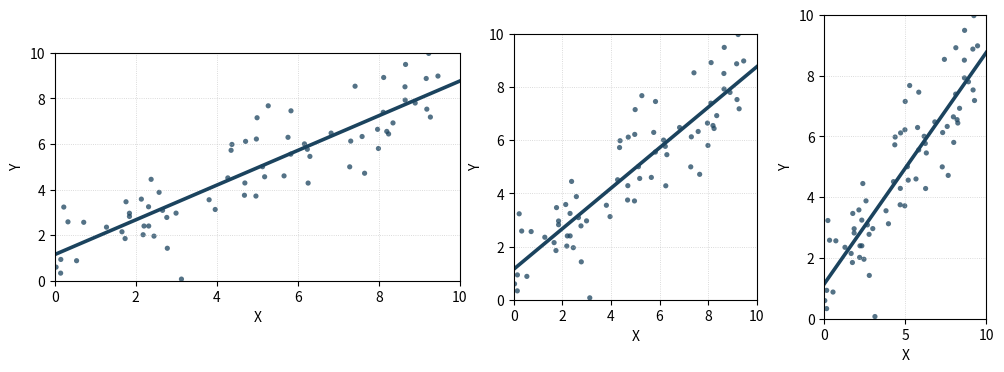

Generate this figure with matplotlib: (Note: this script raises an exception after producing the figure.)
import numpy as np
import matplotlib.pyplot as plt
from pathlib import Path

rng = np.random.default_rng(123)

# Color palette
COLORS = ["#1B435E", "#FF7D2D", "#FAC846", "#A0C382", "#5F9B8C"]  # Dark Blue, Crusta, Bright Sun, Olivine, Patina

# ---------- Top row data (same data in all 3 panels) ----------
n1 = 70
x1 = rng.uniform(0, 10, n1)
y1 = 0.75 * x1 + rng.normal(0, 1.2, n1) + 1.0
x1 = np.clip(x1, 0, 10)
y1 = np.clip(y1, 0, 10)

# Fit line (same for all top panels)
b1, a1 = np.polyfit(x1, y1, 1)
x1_line = np.linspace(0, 10, 200)
y1_line = a1 + b1 * x1_line

# ---------- Build figure with MANUALLY CONTROLLED top-panel shapes ----------
fig = plt.figure(figsize=(13.5, 3.8), dpi=220)

# Top row: make plot areas obviously different shapes
# axes coords: [left, bottom, width, height] in figure fraction
# Increased spacing between panels
ax_t1 = fig.add_axes([0.06, 0.20, 0.30, 0.60])  # wide + short
ax_t2 = fig.add_axes([0.40, 0.15, 0.18, 0.70])  # square-ish
ax_t3 = fig.add_axes([0.63, 0.10, 0.12, 0.80])  # tall + narrow

top_axes = [ax_t1, ax_t2, ax_t3]

for ax in top_axes:
    ax.scatter(x1, y1, s=14, alpha=0.75, color=COLORS[0], edgecolors='none')
    ax.plot(x1_line, y1_line, linewidth=2.6, color=COLORS[0])
    ax.set_xlim(0, 10)
    ax.set_ylim(0, 10)
    ax.grid(True, linestyle=":", linewidth=0.6, alpha=0.6)
    ax.set_xlabel("X")
    ax.set_ylabel("Y")

# Save the figure
output_path = Path("../images/figure_5.png")
output_path.parent.mkdir(parents=True, exist_ok=True)
fig.savefig(output_path, facecolor="white", dpi=220, bbox_inches="tight")
print(f"Figure 5 saved to {output_path.absolute()}")

plt.close(fig)
